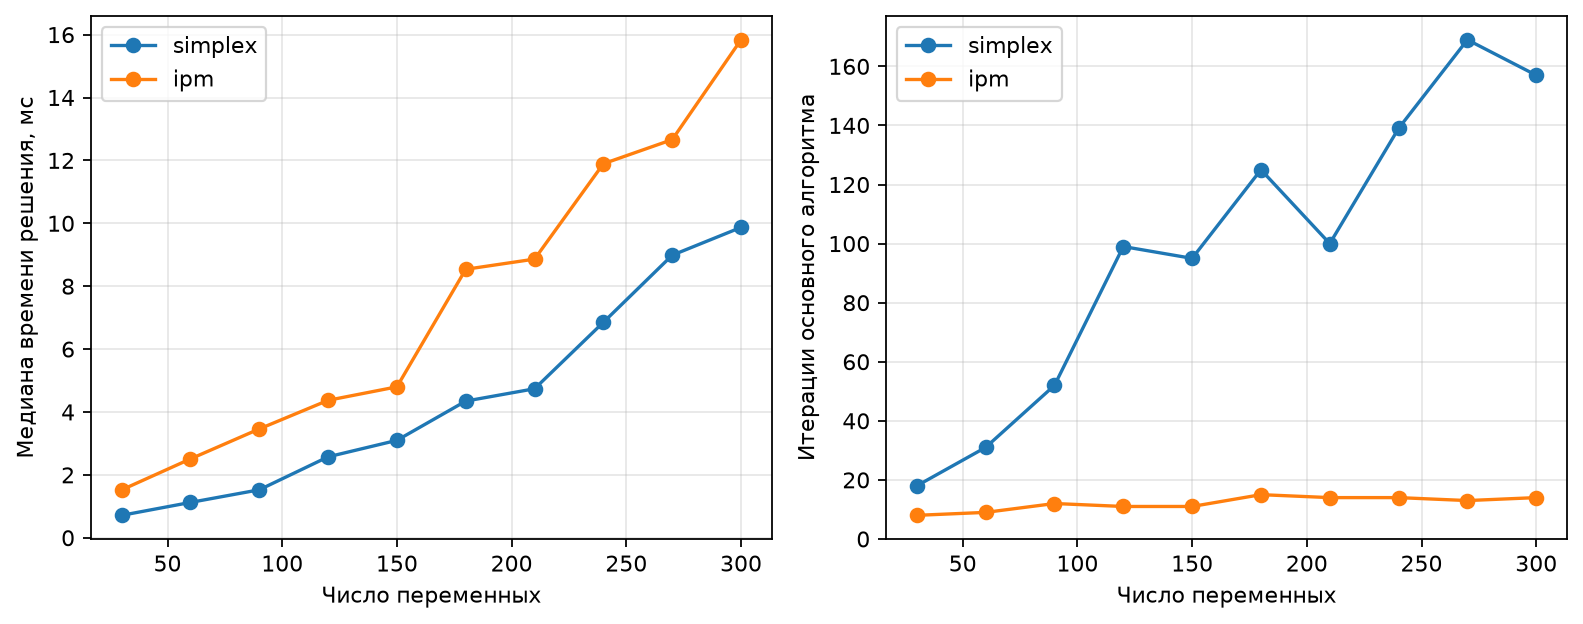

The file beside this chart, header and first rows:
n, m, algorithm, seconds_median, objective, simplex_iterations, ipm_iterations, crossover_iterations, max_violation, max_objective_error
30, 15, simplex, 0.0007134, -986, 18, 0, 0, 3.552713678800501e-15, 0.0
30, 15, ipm, 0.001522, -986, 0, 8, 0, 3.552713678800501e-15, 0.0
60, 30, simplex, 0.001124, -1719, 31, 0, 0, 3.907985046680551e-14, 0.0
60, 30, ipm, 0.002508, -1719, 0, 9, 0, 4.263256414560601e-14, 0.0
90, 45, simplex, 0.001525, -2811, 52, 0, 0, 2.842170943040401e-14, 9.094947017729282e-13
90, 45, ipm, 0.003461, -2811, 0, 12, 0, 3.552713678800501e-14, 0.0
120, 60, simplex, 0.002574, -3263, 99, 0, 0, 1.9753088054130785e-12, 0.0
120, 60, ipm, 0.004371, -3263, 0, 11, 0, 2.1316282072803006e-13, 4.547473508864641e-13
150, 75, simplex, 0.003098, -4156, 95, 0, 0, 1.049471620717668e-11, 0.0
150, 75, ipm, 0.004799, -4156, 0, 11, 0, 2.3447910280083306e-13, 9.094947017729282e-13
180, 90, simplex, 0.004346, -4965, 125, 0, 0, 3.183231456205249e-12, 9.094947017729282e-13
180, 90, ipm, 0.008537, -4965, 0, 15, 0, 1.9895196601282805e-13, 9.094947017729282e-13
210, 105, simplex, 0.004738, -5852, 100, 0, 0, 8.526512829121202e-14, 9.094947017729282e-13
210, 105, ipm, 0.008861, -5852, 0, 14, 0, 1.7053025658242404e-13, 9.094947017729282e-13
240, 120, simplex, 0.006852, -6268, 139, 0, 0, 1.283240180782741e-11, 1.8189894035458565e-12
240, 120, ipm, 0.01189, -6268, 0, 14, 0, 3.836930773104541e-13, 0.0
270, 135, simplex, 0.008985, -7524, 169, 0, 0, 4.135358722123783e-12, 1.8189894035458565e-12
270, 135, ipm, 0.01266, -7524, 0, 13, 0, 1.1937117960769683e-12, 2.7284841053187847e-12
300, 150, simplex, 0.00987, -7994, 157, 0, 0, 1.9042545318370685e-12, 3.637978807091713e-12
300, 150, ipm, 0.01584, -7994, 0, 14, 0, 1.4779288903810084e-12, 1.8189894035458565e-12
